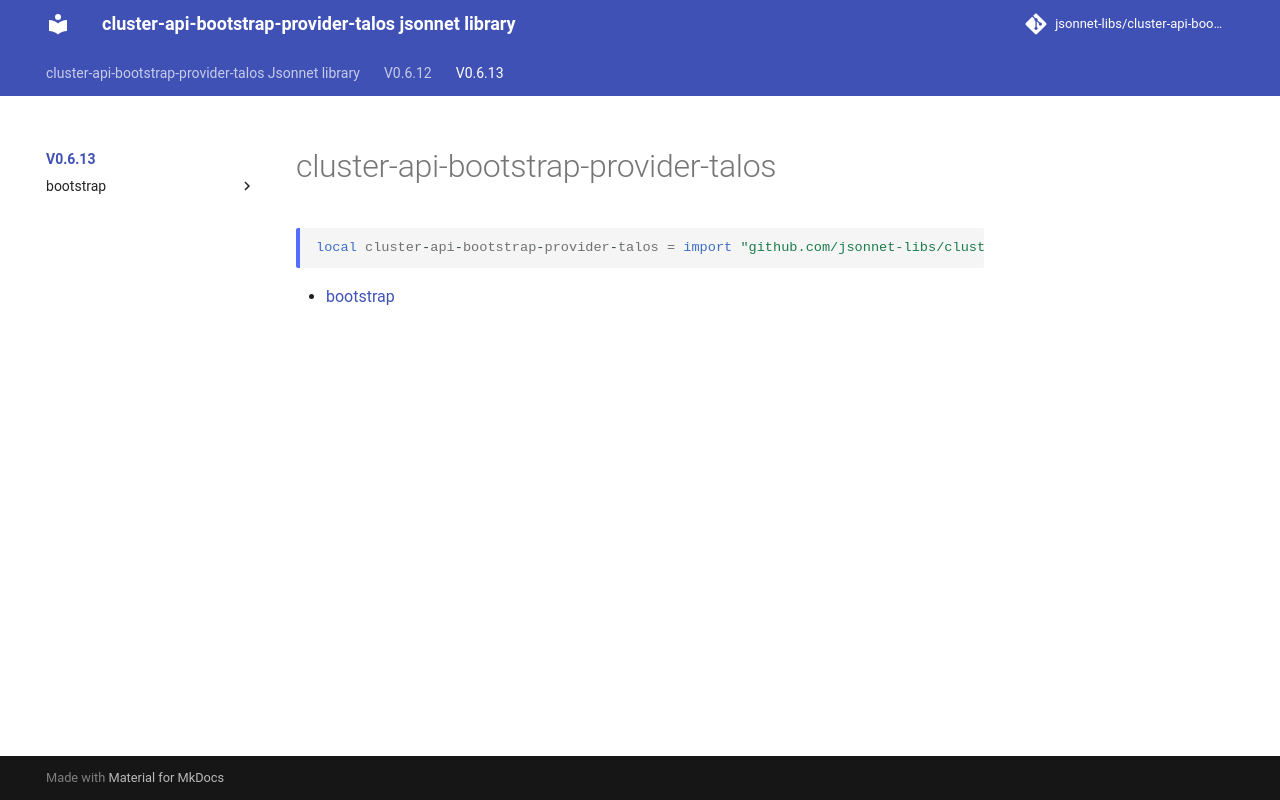

repository: jsonnet-libs/cluster-api-bootstrap-provider-talos-libsonnet · page: v0.6.13/index.html · generator: mkdocs

---
permalink: /v0.6.13/
---

# cluster-api-bootstrap-provider-talos

```jsonnet
local cluster-api-bootstrap-provider-talos = import "github.com/jsonnet-libs/cluster-api-bootstrap-provider-talos-libsonnet/v0.6.13/main.libsonnet"
```



* [bootstrap](bootstrap/index.md)
